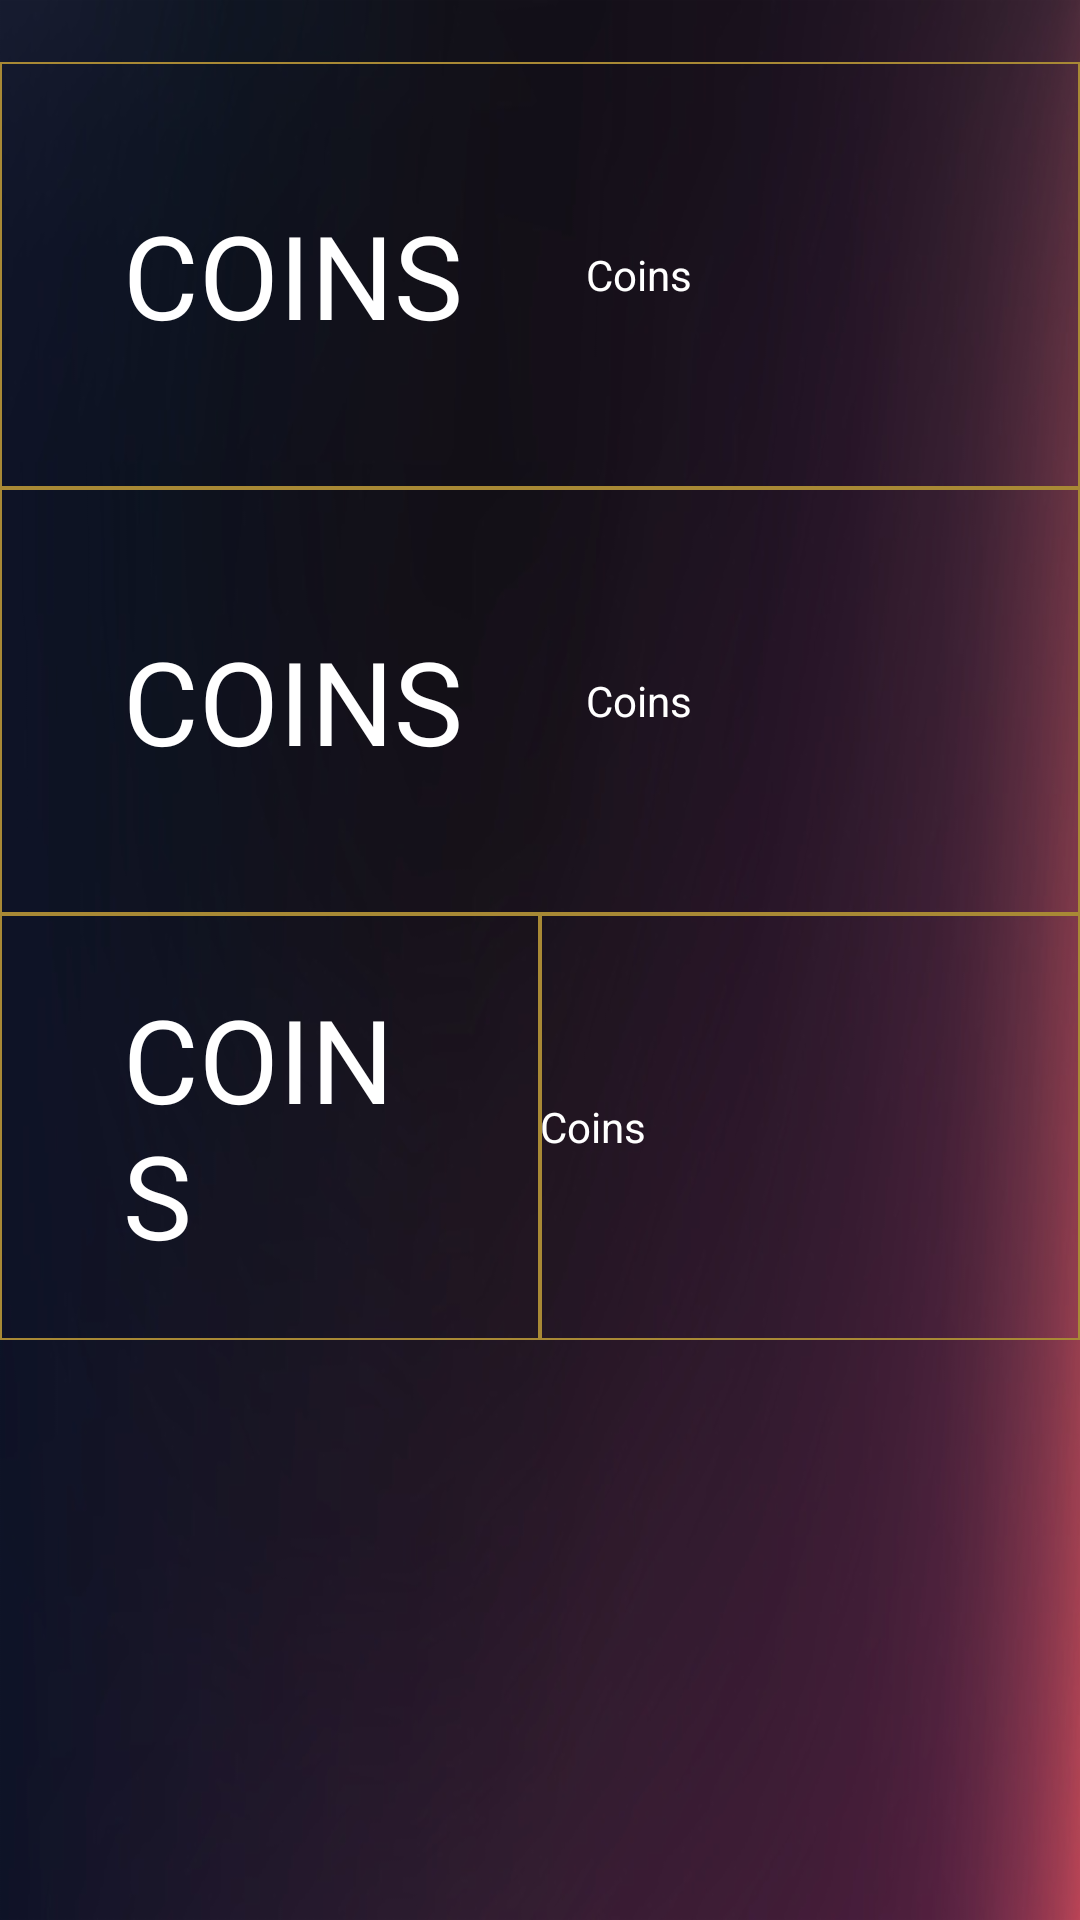

Android layout source for this screen:
<!-- AndroidManifest.xml: application theme AppTheme -->
<!-- res/layout/fragment_my_account.xml -->
<?xml version="1.0" encoding="utf-8"?>
<layout xmlns:android="http://schemas.android.com/apk/res/android">


    <LinearLayout
        android:layout_width="match_parent"
        android:layout_height="match_parent"
        android:background="@drawable/img_splash_background"
        android:orientation="vertical">

        <androidx.recyclerview.widget.RecyclerView
            android:layout_width="match_parent"
            android:layout_height="wrap_content"
            android:layout_marginTop="@dimen/dp16w" />

        <LinearLayout
            android:layout_width="match_parent"
            android:layout_height="@dimen/dp110h"
            android:background="@drawable/border_fill_transparent"
            android:orientation="horizontal">

            <TextView
                android:layout_width="wrap_content"
                android:layout_height="match_parent"
                android:gravity="center_vertical"
                android:text="@string/coins_title"
                android:paddingStart="@dimen/dp32w"
                android:paddingEnd="@dimen/dp32w"
                android:textAllCaps="true"
                android:textColor="@color/colorWhite"
                android:textSize="@dimen/sp30" />

            <TextView
                android:layout_width="wrap_content"
                android:layout_height="match_parent"
                android:gravity="center_vertical"
                android:text="@string/coins_title"
                android:textColor="@color/colorWhite"
                android:textAppearance="@style/TextAppearance.AppCompat.Small" />

        </LinearLayout>
        <LinearLayout
            android:layout_width="match_parent"
            android:layout_height="@dimen/dp110h"
            android:background="@drawable/border_fill_transparent"
            android:orientation="horizontal">

            <TextView
                android:layout_width="wrap_content"
                android:layout_height="match_parent"
                android:gravity="center_vertical"
                android:text="@string/coins_title"
                android:paddingStart="@dimen/dp32w"
                android:paddingEnd="@dimen/dp32w"
                android:textAllCaps="true"
                android:textColor="@color/colorWhite"
                android:textSize="@dimen/sp30" />

            <TextView
                android:layout_width="wrap_content"
                android:layout_height="match_parent"
                android:gravity="center_vertical"
                android:text="@string/coins_title"
                android:textColor="@color/colorWhite"
                android:textAppearance="@style/TextAppearance.AppCompat.Small" />

        </LinearLayout>
        <LinearLayout
            android:layout_width="match_parent"
            android:layout_height="@dimen/dp110h"
            android:orientation="horizontal">

            <TextView
                android:layout_width="0dp"
                android:layout_weight="1"
                android:layout_height="match_parent"
                android:gravity="center_vertical"
                android:text="@string/coins_title"
                android:paddingStart="@dimen/dp32w"
                android:background="@drawable/border_fill_transparent"
                android:paddingEnd="@dimen/dp32w"
                android:textAllCaps="true"
                android:textColor="@color/colorWhite"
                android:textSize="@dimen/sp30" />

            <TextView
                android:layout_width="0dp"
                android:layout_weight="1"
                android:layout_height="match_parent"
                android:gravity="center_vertical"
                android:background="@drawable/border_fill_transparent"
                android:text="@string/coins_title"
                android:textColor="@color/colorWhite"
                android:textAppearance="@style/TextAppearance.AppCompat.Small" />

        </LinearLayout>

    </LinearLayout>

</layout>
<!-- resources referenced by this layout -->
<resources>
  <color name="colorWhite">#FFFFFF</color>
  <dimen name="dp110h">142.14dp</dimen>
  <dimen name="dp16w">20.5dp</dimen>
  <dimen name="dp32w">41dp</dimen>
  <dimen name="sp30">38.55sp</dimen>
  <!-- drawable border_fill_transparent (drawable) -->
  <?xml version="1.0" encoding="utf-8"?>
  <shape
      xmlns:android="http://schemas.android.com/apk/res/android"
      android:shape="rectangle">
      <solid android:color="@android:color/transparent" />
  
  
  
      
      <stroke
          android:width="0.75dp"
          android:color="@color/colorGold" >
      </stroke>
  
  
  </shape>
  <!-- drawable img_splash_background: png bitmap (drawable-hdpi, 163742 bytes) -->
  <string name="coins_title">Coins</string>
  <style name="AppTheme" parent="Theme.AppCompat.Light.DarkActionBar">
          
          <item name="colorPrimary">@color/colorPrimary</item>
          <item name="colorPrimaryDark">@color/colorAccent</item>
          <item name="colorAccent">@color/colorAccent</item>
      </style>
  <color name="colorGold">#a88935</color>
  <color name="colorPrimary">#3a1d33</color>
  <color name="colorAccent">#151a2d</color>
</resources>
